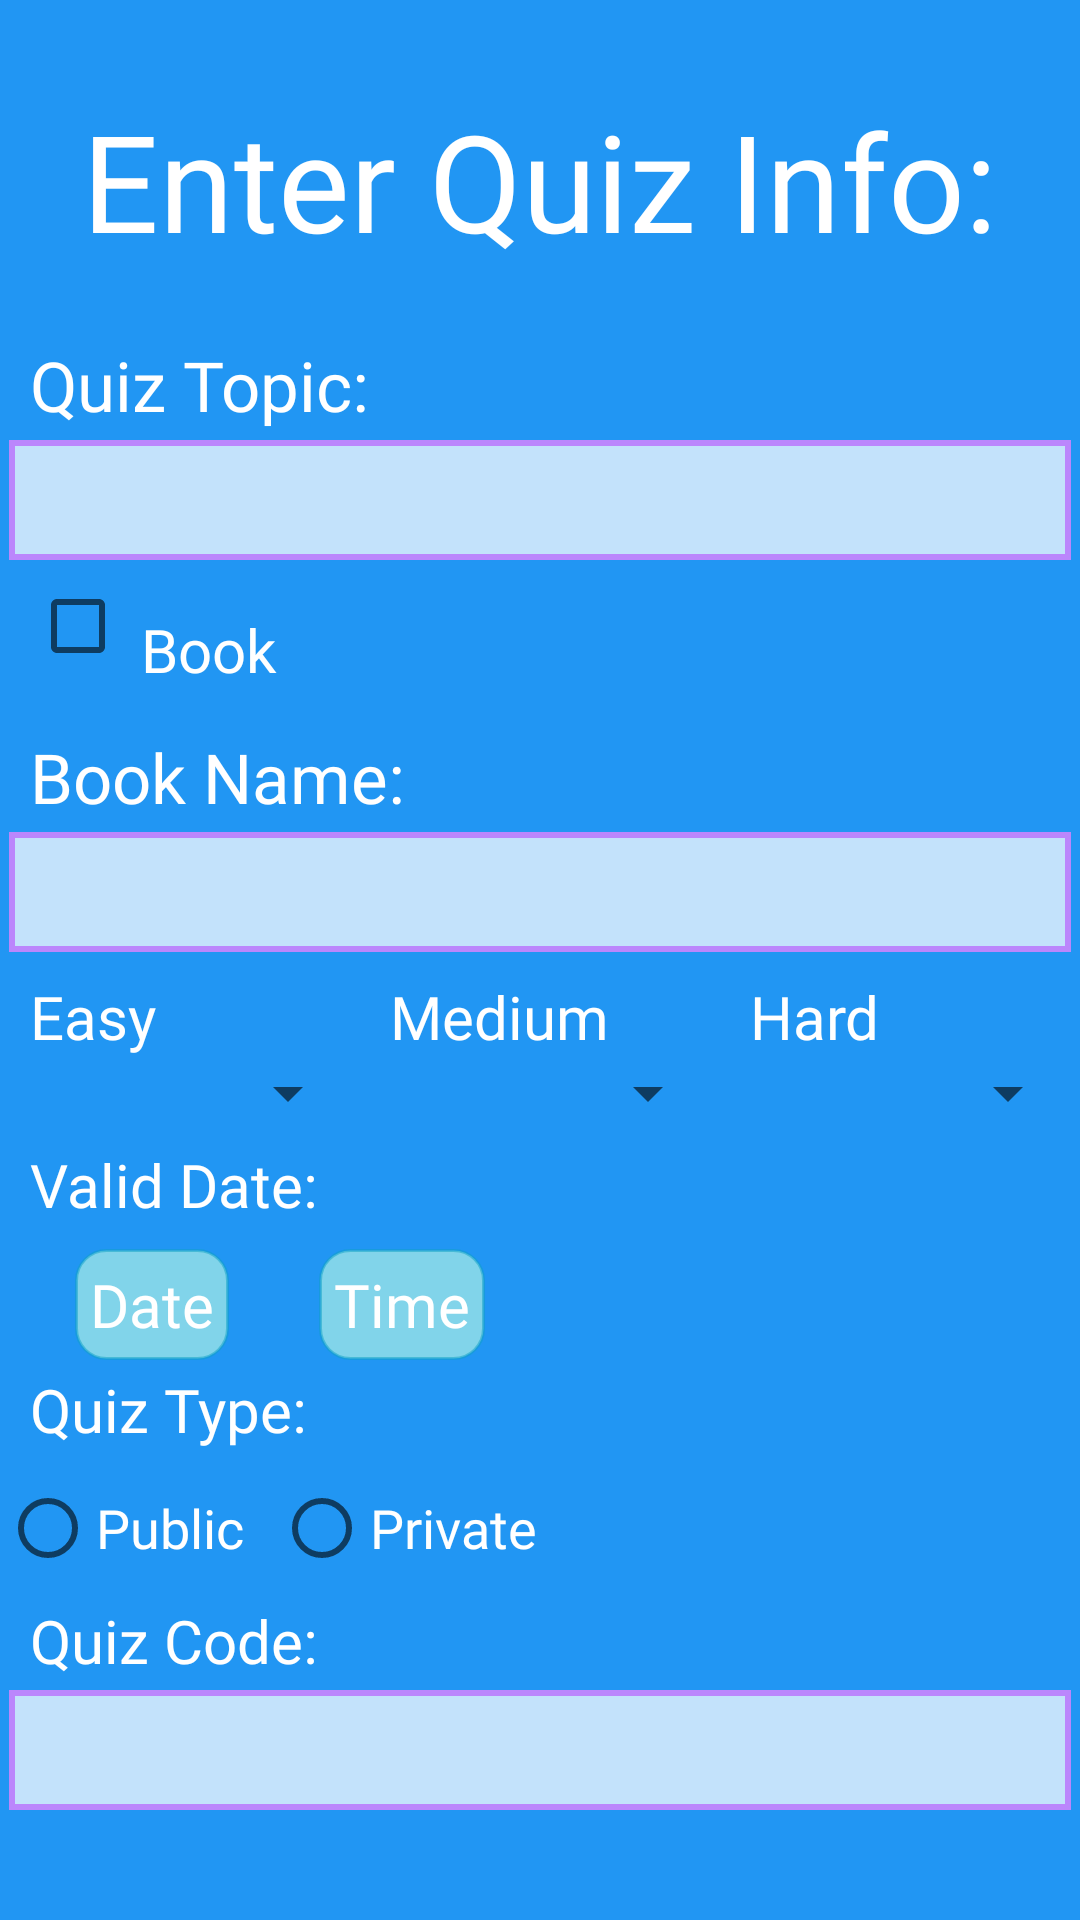

Reconstruct the res/layout file that produces this screen, plus the resources it refers to.
<!-- AndroidManifest.xml: application theme Theme.MinorProjectQuizApp -->
<!-- res/layout/activity_quiz_create_int.xml -->
<?xml version="1.0" encoding="utf-8"?>
<androidx.constraintlayout.widget.ConstraintLayout xmlns:android="http://schemas.android.com/apk/res/android"
    xmlns:app="http://schemas.android.com/apk/res-auto"
    xmlns:tools="http://schemas.android.com/tools"
    android:layout_width="match_parent"
    android:layout_height="match_parent"
    tools:context=".QuizCreateInt">

    <LinearLayout
        android:layout_width="match_parent"
        android:layout_height="match_parent"
        android:orientation="vertical"
        android:background="#2196F3">
        <TextView
            android:layout_width="match_parent"
            android:layout_height="wrap_content"
            android:text="Enter Quiz Info:"
            android:layout_marginTop="30dp"
            android:textSize="45dp"
            android:fontFamily="@font/abril_fatface"
            android:textColor="@color/white"
            android:shadowColor="@color/purple_200"
            android:gravity="center"
            android:layout_marginBottom="20dp"/>
        <TextView
            android:layout_width="match_parent"
            android:layout_height="wrap_content"
            android:text="Quiz Topic:"
            android:layout_marginTop="3dp"
            android:textSize="23dp"
            android:fontFamily="@font/abril_fatface"
            android:textColor="@color/white"
            android:layout_marginLeft="10dp"
            android:gravity=""
            android:layout_marginBottom="0dp"/>
        <EditText
            android:layout_width="match_parent"
            android:layout_margin="3dp"
            android:layout_height="40dp"
            android:layout_marginTop="3dp"
            android:textSize="23dp"
            android:id="@+id/QuizName"
            android:fontFamily="@font/archivo"
            android:textColor="#323131"
            android:background="@drawable/editview" />
        <CheckBox
            android:layout_width="match_parent"
            android:layout_height="wrap_content"
            android:text=" Book"
            android:id="@+id/isBook"
            android:layout_marginTop="3dp"
            android:textSize="20dp"
            android:fontFamily="@font/abril_fatface"
            android:textColor="@color/white"
            android:checked="false"
            android:layout_marginLeft="10dp"
            android:gravity=""
            android:layout_marginBottom="0dp"/>
        <TextView
            android:layout_width="match_parent"
            android:layout_height="wrap_content"
            android:text="Book Name:"
            android:layout_marginTop="3dp"
            android:textSize="23dp"
            android:id="@+id/BookNameTitle"
            android:fontFamily="@font/abril_fatface"
            android:textColor="@color/white"
            android:layout_marginLeft="10dp"
            android:gravity=""
            android:layout_marginBottom="0dp"/>
        <EditText
            android:layout_width="match_parent"
            android:layout_margin="3dp"
            android:layout_height="40dp"
            android:layout_marginTop="3dp"
            android:textSize="23dp"
            android:id="@+id/BookName"
            android:fontFamily="@font/archivo"
            android:textColor="#323131"
            android:background="@drawable/editview" />
        <LinearLayout
            android:layout_width="match_parent"
            android:layout_height="wrap_content"
            android:orientation="horizontal"
            android:layout_marginTop="5dp"
            android:layout_marginBottom="5dp">
            <LinearLayout
                android:layout_width="120dp"
                android:layout_height="wrap_content"
                android:orientation="vertical">
                <TextView
                    android:layout_width="wrap_content"
                    android:layout_height="wrap_content"
                    android:text="Easy"
                    android:layout_marginTop="0dp"
                    android:textSize="20dp"
                    android:fontFamily="@font/abril_fatface"
                    android:textColor="@color/white"
                    android:layout_marginLeft="10dp"/>
                <Spinner
                    android:id="@+id/EasyCount"
                    android:layout_width="match_parent"
                    android:layout_height="wrap_content" />
            </LinearLayout>
            <LinearLayout
                android:layout_width="120dp"
                android:layout_height="wrap_content"
                android:orientation="vertical">
                <TextView
                    android:layout_width="wrap_content"
                    android:layout_height="wrap_content"
                    android:text="Medium"
                    android:layout_marginTop="0dp"
                    android:textSize="20dp"
                    android:fontFamily="@font/abril_fatface"
                    android:textColor="@color/white"
                    android:layout_marginLeft="10dp"/>
                <Spinner
                    android:id="@+id/MediumCount"
                    android:layout_width="match_parent"
                    android:layout_height="wrap_content" />
            </LinearLayout>
            <LinearLayout
                android:layout_width="120dp"
                android:layout_height="wrap_content"
                android:orientation="vertical">
                <TextView
                    android:layout_width="wrap_content"
                    android:layout_height="wrap_content"
                    android:text="Hard"
                    android:layout_marginTop="0dp"
                    android:textSize="20dp"
                    android:fontFamily="@font/abril_fatface"
                    android:textColor="@color/white"
                    android:layout_marginLeft="10dp"/>
                <Spinner
                    android:id="@+id/HardCount"
                    android:layout_width="match_parent"
                    android:layout_height="wrap_content" />
            </LinearLayout>
        </LinearLayout>

        <TextView
            android:layout_width="match_parent"
            android:layout_height="wrap_content"
            android:text="Valid Date:"
            android:layout_marginTop="0dp"
            android:textSize="20dp"
            android:fontFamily="@font/abril_fatface"
            android:textColor="@color/white"
            android:layout_marginLeft="10dp"
            android:gravity=""
            android:layout_marginBottom="0dp"/>
        <LinearLayout
            android:layout_width="wrap_content"
            android:layout_height="wrap_content"
            android:layout_gravity=""
            android:layout_marginTop="8dp"
            android:layout_marginLeft="15dp"
            android:orientation="horizontal">
            <TextView
                android:layout_width="wrap_content"
                android:layout_height="wrap_content"
                android:text="Date"
                android:layout_marginTop="0dp"
                android:padding="5dp"
                android:id="@+id/datepick"
                android:textSize="20dp"
                android:background="@drawable/button"
                android:fontFamily="@font/archivo"
                android:textColor="@color/white"
                android:layout_marginLeft="10dp"
                android:gravity=""
                android:layout_marginBottom="0dp"/>
            <TextView
                android:layout_width="wrap_content"
                android:layout_height="wrap_content"
                android:text="Time"
                android:id="@+id/timepick"
                android:layout_marginTop="0dp"
                android:padding="5dp"
                android:background="@drawable/button"
                android:textSize="20dp"
                android:fontFamily="@font/archivo"
                android:textColor="@color/white"
                android:layout_marginLeft="30dp"
                android:gravity=""
                android:layout_marginBottom="0dp"/>
        </LinearLayout>
        <TextView
            android:layout_width="match_parent"
            android:layout_height="wrap_content"
            android:text="Quiz Type:"
            android:layout_marginTop="3dp"
            android:textSize="20dp"
            android:fontFamily="@font/abril_fatface"
            android:textColor="@color/white"
            android:layout_marginLeft="10dp"
            android:gravity=""
            android:layout_marginBottom="2dp"/>
        <LinearLayout
            android:layout_width="wrap_content"
            android:layout_height="wrap_content"
            android:orientation="horizontal">
            <RadioGroup
                android:id="@+id/radio_group"
                android:layout_width="match_parent"
                android:layout_height="wrap_content"
                android:orientation="horizontal">

            <RadioButton
                android:id="@+id/public_radio_button"
                android:layout_width="wrap_content"
                android:layout_height="wrap_content"
                android:text="Public"
                android:layout_marginTop="0dp"
                android:textSize="18dp"
                android:fontFamily="@font/abril_fatface"
                android:textColor="@color/white"/>

            <RadioButton
                android:id="@+id/private_radio_button"
                android:layout_width="wrap_content"
                android:layout_height="wrap_content"
                android:text="Private"
                android:layout_marginTop="0dp"
                android:layout_marginLeft="10dp"
                android:textSize="18dp"
                android:fontFamily="@font/abril_fatface"
                android:textColor="@color/white"/>
            </RadioGroup>

        </LinearLayout>
        <TextView
            android:layout_width="match_parent"
            android:layout_height="wrap_content"
            android:text="Quiz Code:"
            android:layout_marginTop="0dp"
            android:textSize="20dp"
            android:id="@+id/QuizCodeTitle"
            android:fontFamily="@font/abril_fatface"
            android:textColor="@color/white"
            android:layout_marginLeft="10dp"
            android:gravity=""
            android:layout_marginBottom="0dp"/>
        <EditText
            android:layout_width="match_parent"
            android:layout_margin="3dp"
            android:layout_height="40dp"
            android:layout_marginTop="0dp"
            android:textSize="20dp"
            android:id="@+id/QuizCode"
            android:fontFamily="@font/archivo"
            android:textColor="#323131"
            android:background="@drawable/editview" />

        <TextView
            android:layout_width="220dp"
            android:layout_height="wrap_content"
            android:text="Create"
            android:layout_gravity="center"
            android:layout_marginTop="20dp"
            android:textSize="35dp"
            android:id="@+id/createBtn"
            android:background="@drawable/button"
            android:fontFamily="@font/abril_fatface"
            android:textColor="@color/white"
            android:shadowColor="@color/purple_200"
            android:gravity="center"
            android:layout_marginBottom="20dp"/>
    </LinearLayout>

</androidx.constraintlayout.widget.ConstraintLayout>
<!-- resources referenced by this layout -->
<resources>
  <!-- drawable button (drawable) -->
  <?xml version="1.0" encoding="utf-8"?>
  <shape xmlns:android="http://schemas.android.com/apk/res/android" android:shape="rectangle">
  <stroke android:color="#800EA1C6" android:width="1dp"/>
     <solid android:color="#81D4EA"/>
     <corners android:radius="10dp"/>
  </shape>
  <!-- drawable editview (drawable) -->
  <?xml version="1.0" encoding="utf-8"?>
  <shape xmlns:android="http://schemas.android.com/apk/res/android">
  <stroke android:color="@color/purple_200" android:width="2dp"/>
      <solid android:color="#BAFFFFFF"/>
  </shape>
  <style name="Theme.MinorProjectQuizApp" parent="Theme.MaterialComponents.DayNight.DarkActionBar">
          
          <item name="colorPrimary">#03A9F4</item>
          <item name="colorPrimaryVariant">#03A9F4</item>
          <item name="colorOnPrimary">@color/white</item>
          <item name="android:windowActionBar">false</item>
          <item name="android:windowNoTitle">true</item>
          
          <item name="colorSecondary">@color/teal_200</item>
          <item name="colorSecondaryVariant">@color/teal_700</item>
          <item name="colorOnSecondary">@color/black</item>
          
          <item name="android:statusBarColor" tools:targetApi="l">?attr/colorPrimaryVariant</item>
          
      </style>
  <!-- not gathered from this repository: default colours our renderer supplied (Android Studio template values) -->
  <color name="purple_200">#FFBB86FC</color>
  <color name="teal_200">#FF03DAC5</color>
  <color name="teal_700">#FF018786</color>
  <color name="black">#FF000000</color>
  <color name="white">#FFFFFFFF</color>
</resources>
